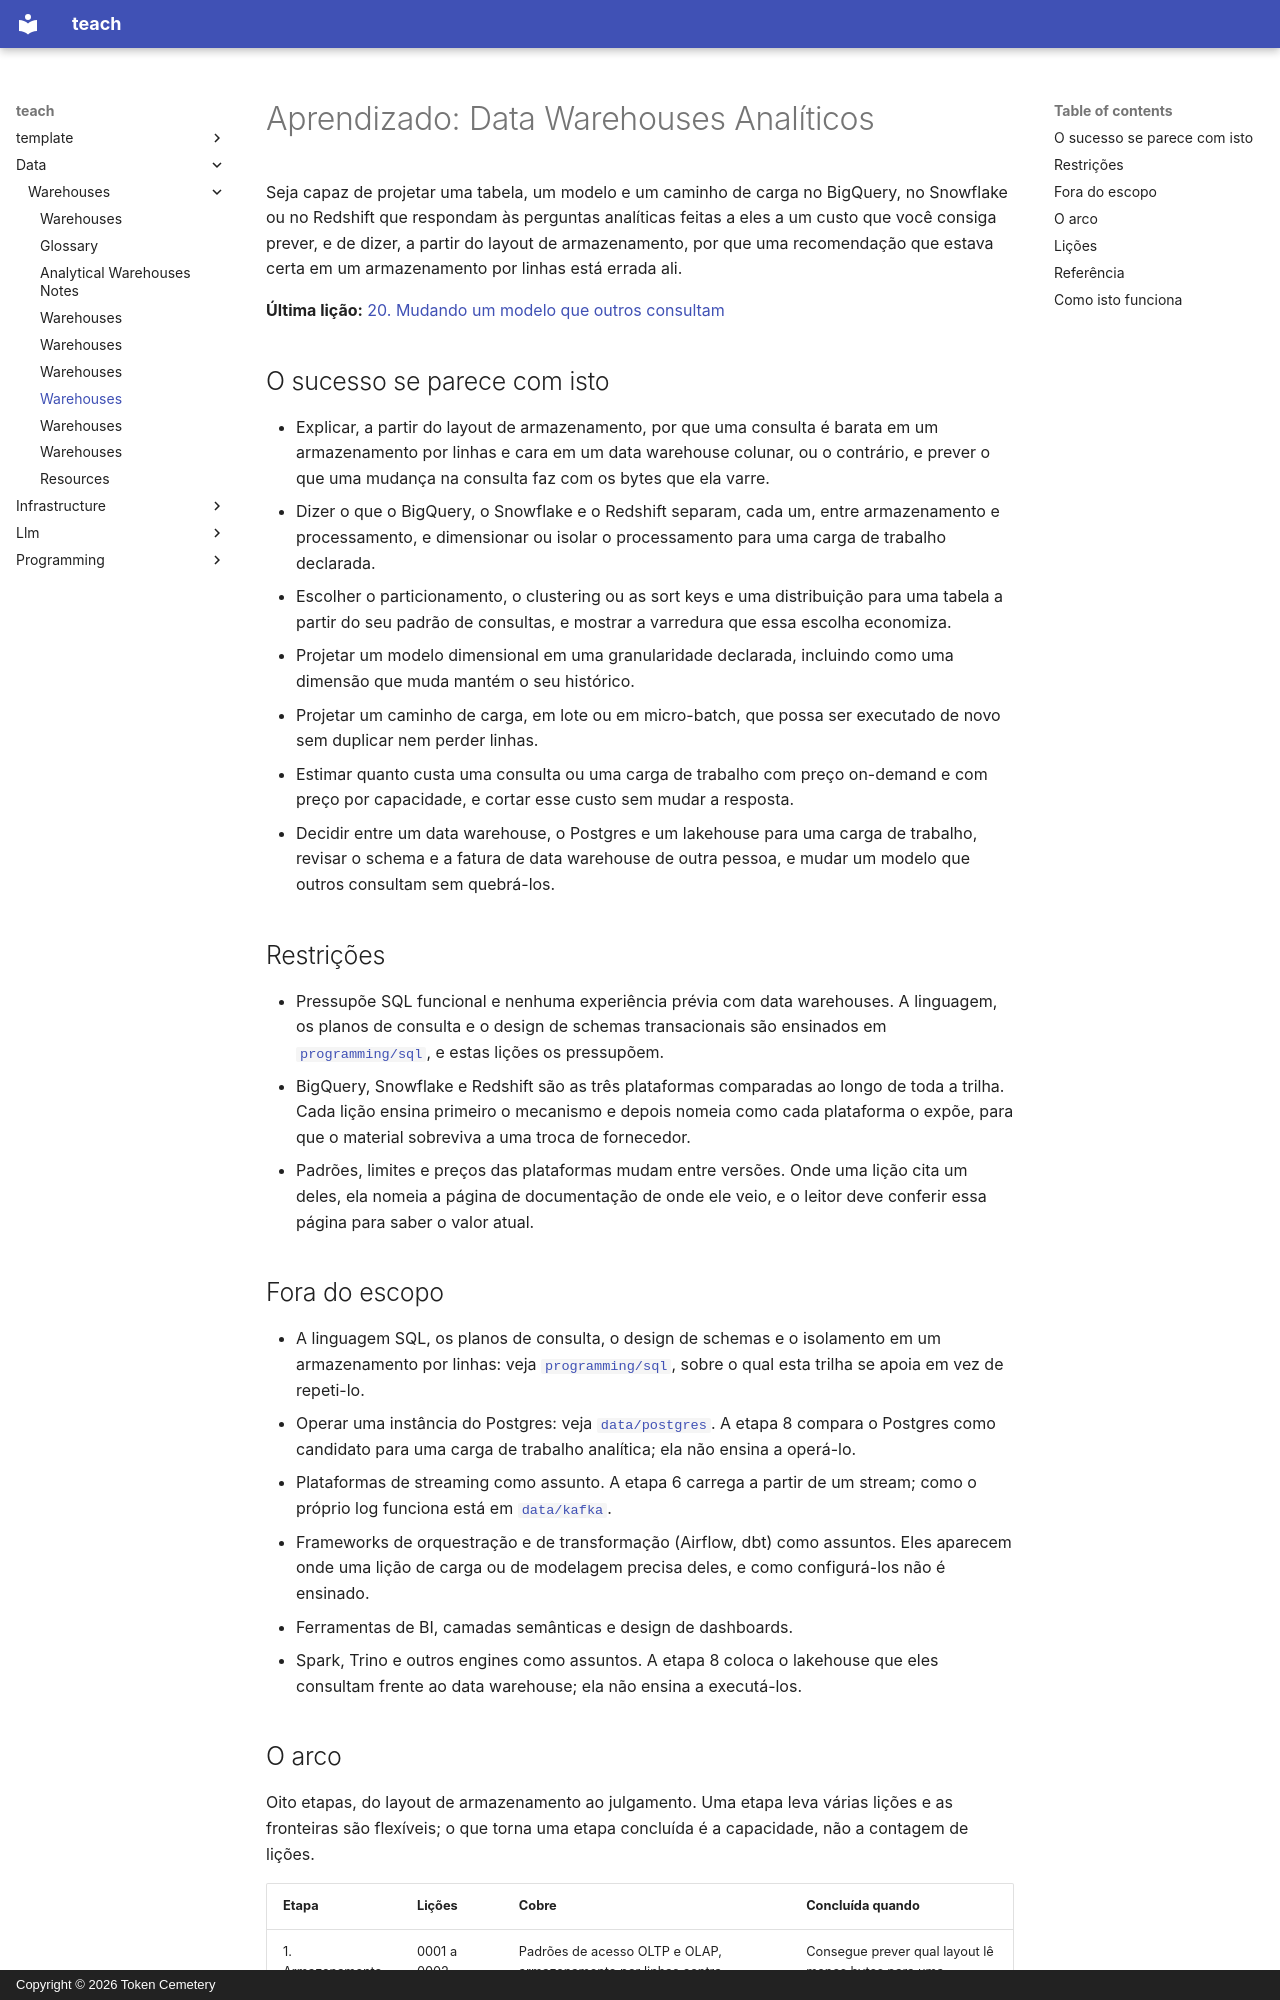

repository: TokenCemetery/teach · page: data/warehouses/README.pt/index.html · generator: mkdocs · copyright: Copyright © 2026 Token Cemetery

---
title: Warehouses
description: "Domine o data warehouse analítico: armazenamento e execução colunar, armazenamento separado do processamento e por que as recomendações de desempenho de um armazenamento por linhas deixam de valer"
type: topic
---

# Aprendizado: Data Warehouses Analíticos

Seja capaz de projetar uma tabela, um modelo e um caminho de carga no BigQuery, no Snowflake ou no Redshift que respondam às perguntas analíticas feitas a eles a um custo que você consiga prever, e de dizer, a partir do layout de armazenamento, por que uma recomendação que estava certa em um armazenamento por linhas está errada ali.

**Última lição:** [20. Mudando um modelo que outros consultam](lessons/0020-changing-a-model-others-query.md)

## O sucesso se parece com isto

- Explicar, a partir do layout de armazenamento, por que uma consulta é barata em um armazenamento por linhas e cara em um data warehouse colunar, ou o contrário, e prever o que uma mudança na consulta faz com os bytes que ela varre.
- Dizer o que o BigQuery, o Snowflake e o Redshift separam, cada um, entre armazenamento e processamento, e dimensionar ou isolar o processamento para uma carga de trabalho declarada.
- Escolher o particionamento, o clustering ou as sort keys e uma distribuição para uma tabela a partir do seu padrão de consultas, e mostrar a varredura que essa escolha economiza.
- Projetar um modelo dimensional em uma granularidade declarada, incluindo como uma dimensão que muda mantém o seu histórico.
- Projetar um caminho de carga, em lote ou em micro-batch, que possa ser executado de novo sem duplicar nem perder linhas.
- Estimar quanto custa uma consulta ou uma carga de trabalho com preço on-demand e com preço por capacidade, e cortar esse custo sem mudar a resposta.
- Decidir entre um data warehouse, o Postgres e um lakehouse para uma carga de trabalho, revisar o schema e a fatura de data warehouse de outra pessoa, e mudar um modelo que outros consultam sem quebrá-los.

## Restrições

- Pressupõe SQL funcional e nenhuma experiência prévia com data warehouses. A linguagem, os planos de consulta e o design de schemas transacionais são ensinados em [`programming/sql`](../../programming/sql/), e estas lições os pressupõem.
- BigQuery, Snowflake e Redshift são as três plataformas comparadas ao longo de toda a trilha. Cada lição ensina primeiro o mecanismo e depois nomeia como cada plataforma o expõe, para que o material sobreviva a uma troca de fornecedor.
- Padrões, limites e preços das plataformas mudam entre versões. Onde uma lição cita um deles, ela nomeia a página de documentação de onde ele veio, e o leitor deve conferir essa página para saber o valor atual.

## Fora do escopo

- A linguagem SQL, os planos de consulta, o design de schemas e o isolamento em um armazenamento por linhas: veja [`programming/sql`](../../programming/sql/), sobre o qual esta trilha se apoia em vez de repeti-lo.
- Operar uma instância do Postgres: veja [`data/postgres`](../../data/postgres/). A etapa 8 compara o Postgres como candidato para uma carga de trabalho analítica; ela não ensina a operá-lo.
- Plataformas de streaming como assunto. A etapa 6 carrega a partir de um stream; como o próprio log funciona está em [`data/kafka`](../../data/kafka/).
- Frameworks de orquestração e de transformação (Airflow, dbt) como assuntos. Eles aparecem onde uma lição de carga ou de modelagem precisa deles, e como configurá-los não é ensinado.
- Ferramentas de BI, camadas semânticas e design de dashboards.
- Spark, Trino e outros engines como assuntos. A etapa 8 coloca o lakehouse que eles consultam frente ao data warehouse; ela não ensina a executá-los.
